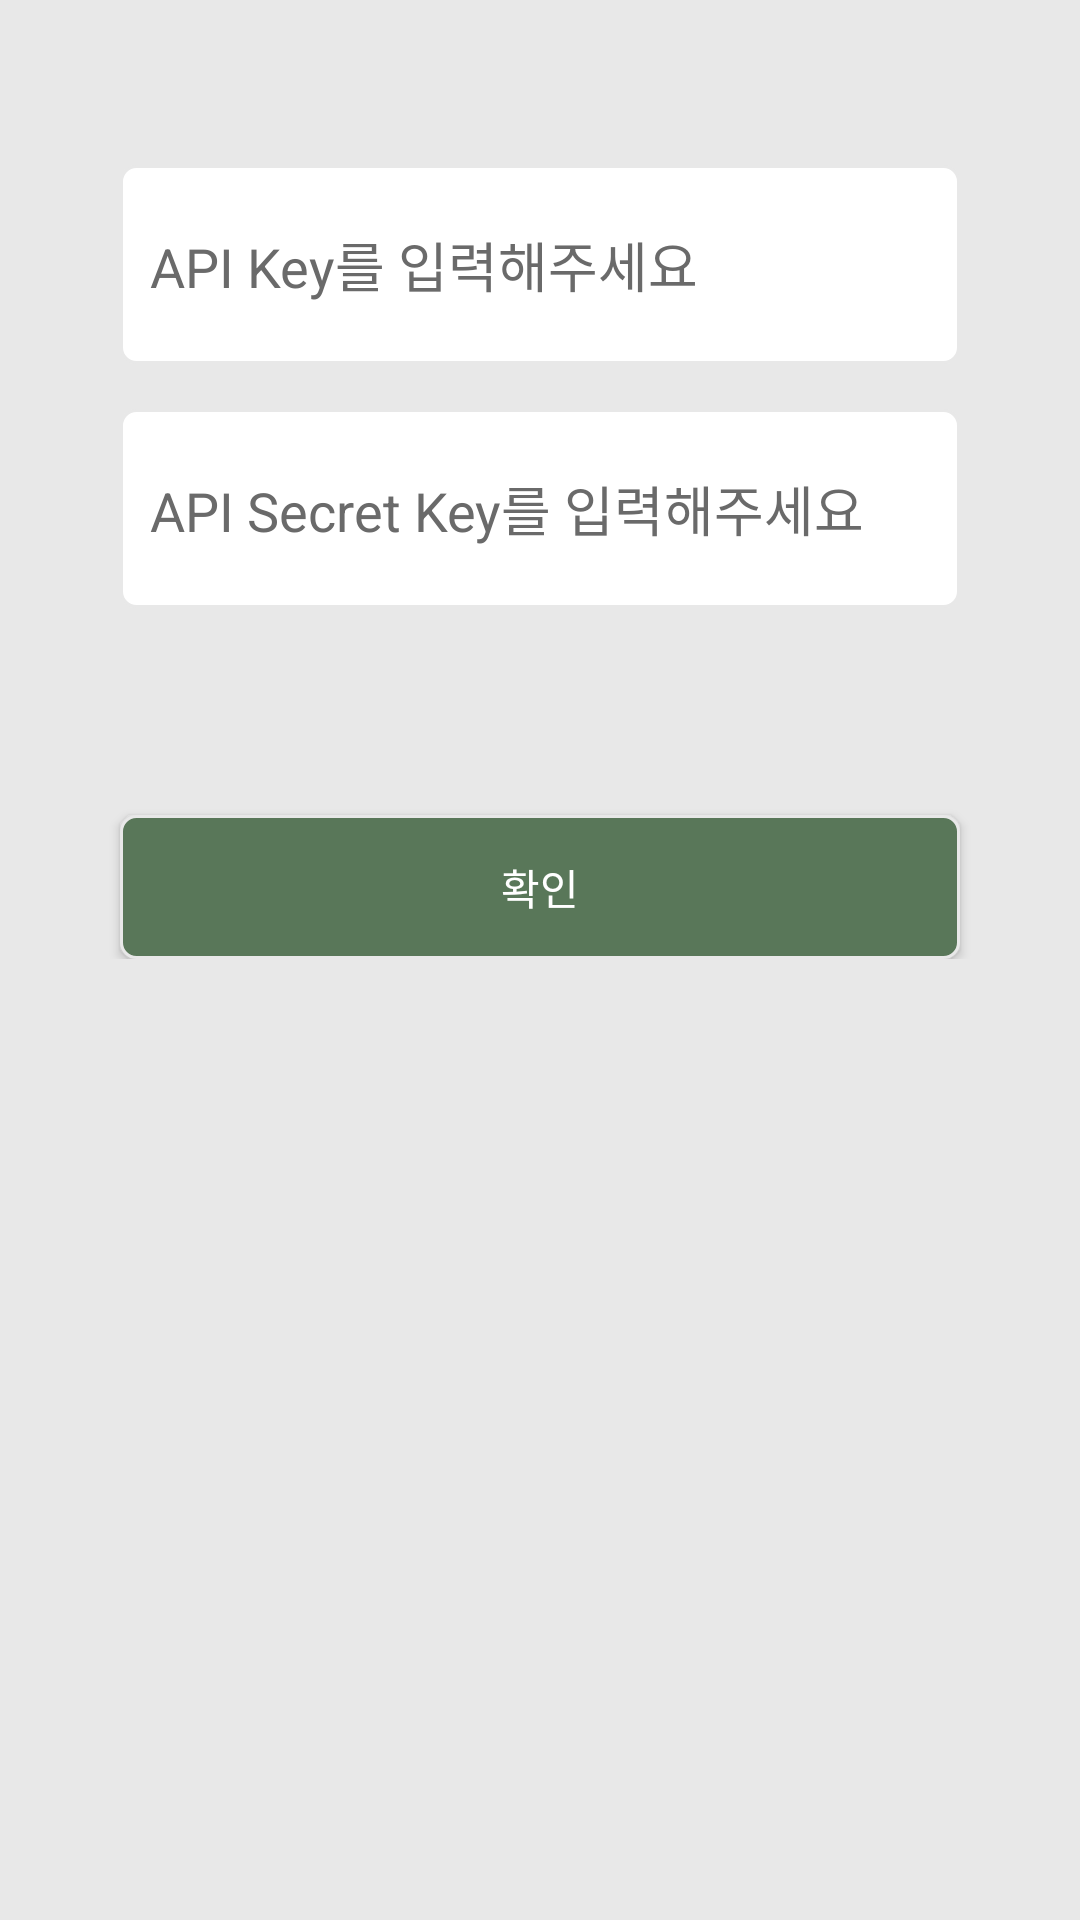

Here is an Android app screen rendered from its layout file. Give the layout XML and the strings, colors and styles it references.
<!-- AndroidManifest.xml: application theme AppTheme -->
<!-- res/layout/activity_market_key.xml -->
<?xml version="1.0" encoding="utf-8"?>
<LinearLayout xmlns:android="http://schemas.android.com/apk/res/android"
    xmlns:app="http://schemas.android.com/apk/res-auto"
    xmlns:tools="http://schemas.android.com/tools"
    android:layout_width="match_parent"
    android:layout_height="match_parent"
    tools:context=".MarketKey"
    android:background="#e8e8e8">
    <LinearLayout
        android:orientation="vertical"
        android:layout_width="match_parent"
        android:layout_height="wrap_content">
        <ImageView
            android:id="@+id/logo"

            android:layout_width="wrap_content"
            android:layout_height="wrap_content"
            android:maxWidth="250dp"
            android:layout_marginTop="20dp"
            android:layout_marginBottom="20dp"
            android:layout_centerHorizontal="true"
            android:adjustViewBounds= "true"
            android:layout_gravity="center"
            />
        <EditText
            android:id="@+id/apikey"
            android:layout_width="match_parent"
            android:layout_height="wrap_content"
            android:layout_marginTop="15dp"
            android:layout_marginLeft="40dp"
            android:layout_marginRight="40dp"
            android:paddingBottom="20dp"
            android:paddingLeft="10dp"
            android:inputType="text"
            android:lines="1"
            android:paddingTop="20dp"
            android:background="@drawable/bg_border"
            android:textColorHint="#6a6a6a"
            android:textColor="#6a6a6a"
            android:hint="API Key를 입력해주세요"/>
        <EditText
            android:id="@+id/secret"
            android:layout_width="match_parent"
            android:layout_height="wrap_content"
            android:layout_marginTop="15dp"
            android:layout_marginLeft="40dp"
            android:layout_marginRight="40dp"
            android:paddingBottom="20dp"
            android:paddingLeft="10dp"
            android:inputType="text"
            android:lines="1"
            android:paddingTop="20dp"
            android:background="@drawable/bg_border"
            android:textColorHint="#6a6a6a"
            android:textColor="#6a6a6a"
            android:hint="API Secret Key를 입력해주세요"/>
        <TextView
            android:id="@+id/state"
            android:layout_width="wrap_content"
            android:layout_height="wrap_content"
            android:layout_marginTop="20dp"
            android:layout_gravity="center"
            android:textColor="#DF0101"
            />
        <Button
            android:id="@+id/confirm"
            android:layout_width="match_parent"
            android:layout_height="wrap_content"
            android:layout_marginLeft="40dp"
            android:layout_marginRight="40dp"
            android:layout_marginTop="30dp"
            android:background="@drawable/bg_color_button"
            android:textColor="#ffffff"
            android:text="확인"/>

    </LinearLayout>
</LinearLayout>
<!-- resources referenced by this layout -->
<resources>
  <!-- drawable bg_border (drawable) -->
  <?xml version="1.0" encoding="utf-8"?>
  <shape xmlns:android="http://schemas.android.com/apk/res/android">
      <solid android:color="#ffffff"/>
      <stroke
          android:width="1dp"
          android:color="#e8e8e8"/>
      <corners
          android:radius="5dp"/>
  </shape>
  <!-- drawable bg_color_button (drawable-v24) -->
  <?xml version="1.0" encoding="utf-8"?>
  <shape xmlns:android="http://schemas.android.com/apk/res/android">
      <solid android:color="#597759"/>
      <stroke
          android:width="1dp"
          android:color="#e8e8e8"/>
      <corners
          android:radius="5dp"/>
  </shape>
  <style name="AppTheme" parent="Theme.AppCompat.Light.DarkActionBar">
          
          <item name="colorPrimary">#6a6a6a</item>
          <item name="colorPrimaryDark">#000000</item>
          <item name="colorAccent">@color/colorAccent</item>
      </style>
  <!-- not gathered from this repository: default colours our renderer supplied (Android Studio template values) -->
  <color name="colorAccent">#FF03DAC5</color>
</resources>
